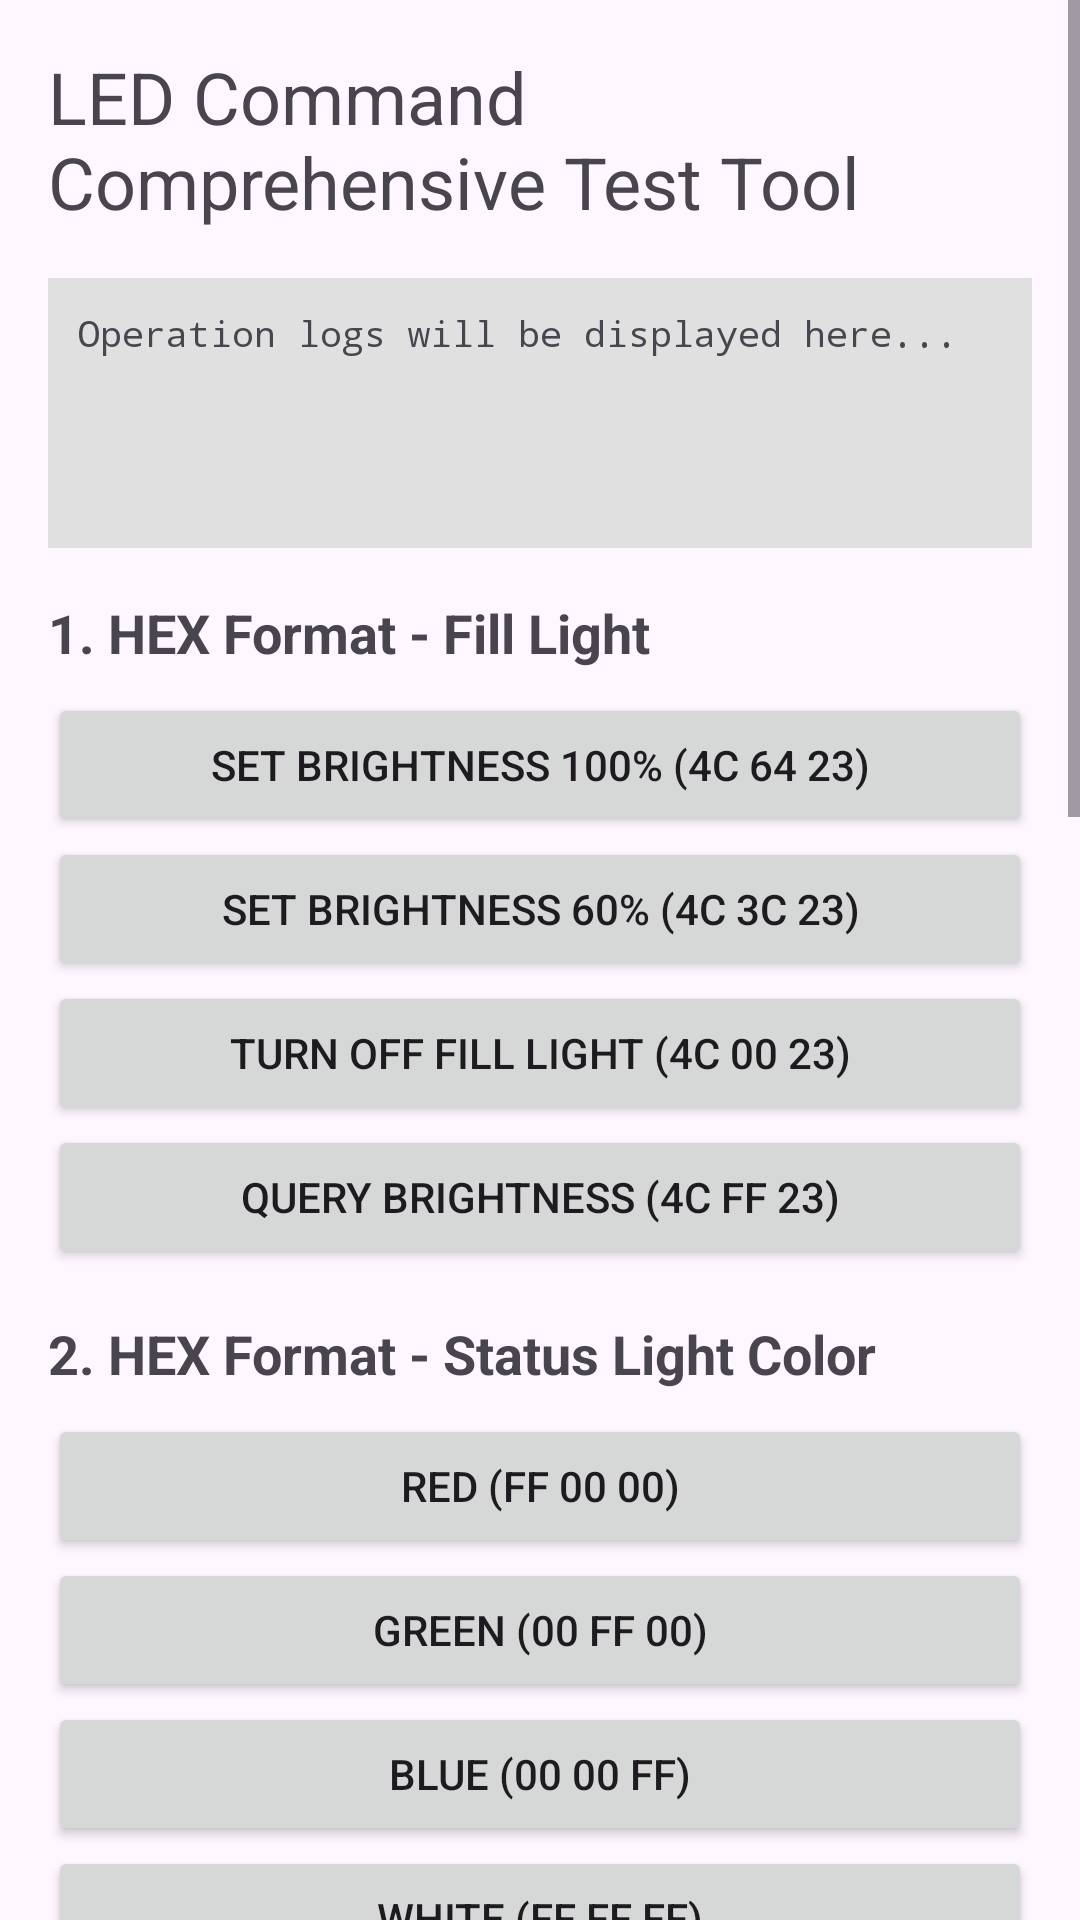

Write the Android layout XML for this screen, with the resource values it uses.
<!-- AndroidManifest.xml: application theme Theme.FA8Application -->
<!-- res/layout/activity_lighting.xml -->
<?xml version="1.0" encoding="utf-8"?>
<ScrollView xmlns:android="http://schemas.android.com/apk/res/android"
    android:layout_width="match_parent"
    android:id="@+id/main"
    android:layout_height="match_parent"
    android:fillViewport="true">

    <LinearLayout
        android:layout_width="match_parent"
        android:layout_height="wrap_content"
        android:orientation="vertical"
        android:padding="16dp">

        <TextView
            android:layout_width="wrap_content"
            android:layout_height="wrap_content"
            android:text="LED Command Comprehensive Test Tool"
            android:textSize="24sp"
            android:layout_gravity="center_horizontal"
            android:layout_marginBottom="16dp"/>

        
        <TextView
            android:id="@+id/tv_log"
            android:layout_width="match_parent"
            android:layout_height="90dp"
            android:layout_weight="1"
            android:background="#E0E0E0"
            android:padding="10dp"
            android:text="Operation logs will be displayed here..."
            android:textSize="12sp"
            android:fontFamily="monospace"
            android:gravity="top"
            android:layout_marginBottom="16dp"/>

        
        <LinearLayout
            android:layout_width="match_parent"
            android:layout_height="wrap_content"
            android:orientation="vertical">

            
            <TextView
                android:layout_width="wrap_content"
                android:layout_height="wrap_content"
                android:text="1. HEX Format - Fill Light"
                android:textSize="18sp"
                android:textStyle="bold"
                android:layout_marginBottom="8dp"/>
            <Button android:id="@+id/btn_hex_fill_light_100" android:layout_width="match_parent" android:layout_height="wrap_content" android:text="Set Brightness 100% (4C 64 23)"/>
            <Button android:id="@+id/btn_hex_fill_light_60" android:layout_width="match_parent" android:layout_height="wrap_content" android:text="Set Brightness 60% (4C 3C 23)"/>
            <Button android:id="@+id/btn_hex_fill_light_off" android:layout_width="match_parent" android:layout_height="wrap_content" android:text="Turn Off Fill Light (4C 00 23)"/>
            <Button android:id="@+id/btn_hex_fill_light_query" android:layout_width="match_parent" android:layout_height="wrap_content" android:text="Query Brightness (4C FF 23)"/>

            
            <TextView
                android:layout_width="wrap_content"
                android:layout_height="wrap_content"
                android:text="2. HEX Format - Status Light Color"
                android:textSize="18sp"
                android:textStyle="bold"
                android:layout_marginTop="16dp"
                android:layout_marginBottom="8dp"/>
            <Button android:id="@+id/btn_hex_status_red" android:layout_width="match_parent" android:layout_height="wrap_content" android:text="Red (FF 00 00)"/>
            <Button android:id="@+id/btn_hex_status_green" android:layout_width="match_parent" android:layout_height="wrap_content" android:text="Green (00 FF 00)"/>
            <Button android:id="@+id/btn_hex_status_blue" android:layout_width="match_parent" android:layout_height="wrap_content" android:text="Blue (00 00 FF)"/>
            <Button android:id="@+id/btn_hex_status_white" android:layout_width="match_parent" android:layout_height="wrap_content" android:text="White (FF FF FF)"/>
            <Button android:id="@+id/btn_hex_status_off" android:layout_width="match_parent" android:layout_height="wrap_content" android:text="Turn Off Status Light (00 00 00)"/>

            
            <TextView
                android:layout_width="wrap_content"
                android:layout_height="wrap_content"
                android:text="3. HEX Format - Status Light Blink"
                android:textSize="18sp"
                android:textStyle="bold"
                android:layout_marginTop="16dp"
                android:layout_marginBottom="8dp"/>
            <Button android:id="@+id/btn_hex_status_blink" android:layout_width="match_parent" android:layout_height="wrap_content" android:text="Red Blink 100 Times (FF 00 00 3C 28 64 00)"/>

            
            <TextView
                android:layout_width="wrap_content"
                android:layout_height="wrap_content"
                android:text="4. String Format - Fill Light"
                android:textSize="18sp"
                android:textStyle="bold"
                android:layout_marginTop="16dp"
                android:layout_marginBottom="8dp"/>
            <Button android:id="@+id/btn_str_fill_light_100" android:layout_width="match_parent" android:layout_height="wrap_content" android:text="100% Brightness (LED100#)"/>
            <Button android:id="@+id/btn_str_fill_light_50" android:layout_width="match_parent" android:layout_height="wrap_content" android:text="50% Brightness (LED050#)"/>
            <Button android:id="@+id/btn_str_fill_light_off" android:layout_width="match_parent" android:layout_height="wrap_content" android:text="Turn Off (LED000#)"/>
            <Button android:id="@+id/btn_str_fill_light_query" android:layout_width="match_parent" android:layout_height="wrap_content" android:text="Query (LED#)"/>

            
            <TextView
                android:layout_width="wrap_content"
                android:layout_height="wrap_content"
                android:text="5. String Format - Status Light"
                android:textSize="18sp"
                android:textStyle="bold"
                android:layout_marginTop="16dp"
                android:layout_marginBottom="8dp"/>
            <Button android:id="@+id/btn_str_status_red" android:layout_width="match_parent" android:layout_height="wrap_content" android:text="Red (L0001#)"/>
            <Button android:id="@+id/btn_str_status_green" android:layout_width="match_parent" android:layout_height="wrap_content" android:text="Green (L0010#)"/>
            <Button android:id="@+id/btn_str_status_blue" android:layout_width="match_parent" android:layout_height="wrap_content" android:text="Blue (L0100#)"/>
            <Button android:id="@+id/btn_str_status_white" android:layout_width="match_parent" android:layout_height="wrap_content" android:text="White (L0111#)"/>
            <Button android:id="@+id/btn_str_status_red_blink" android:layout_width="match_parent" android:layout_height="wrap_content" android:text="Red Blink (L0001S)"/>

            
            <TextView
                android:layout_width="wrap_content"
                android:layout_height="wrap_content"
                android:text="6. String Format - Full Color Control"
                android:textSize="18sp"
                android:textStyle="bold"
                android:layout_marginTop="16dp"
                android:layout_marginBottom="8dp"/>
            <Button android:id="@+id/btn_str_full_color_orange" android:layout_width="match_parent" android:layout_height="wrap_content" android:text="Orange (L992500#)"/>
            <Button android:id="@+id/btn_str_full_color_blink" android:layout_width="match_parent" android:layout_height="wrap_content" android:text="Red Blink 10 Times Then Off (Combo Command Required)"/>

        </LinearLayout>
    </LinearLayout>
</ScrollView>
<!-- resources referenced by this layout -->
<resources>
  <style name="Theme.FA8Application" parent="Base.Theme.FA8Application" />
  <style name="Base.Theme.FA8Application" parent="Theme.Material3.DayNight.NoActionBar">
          
          
      </style>
</resources>
